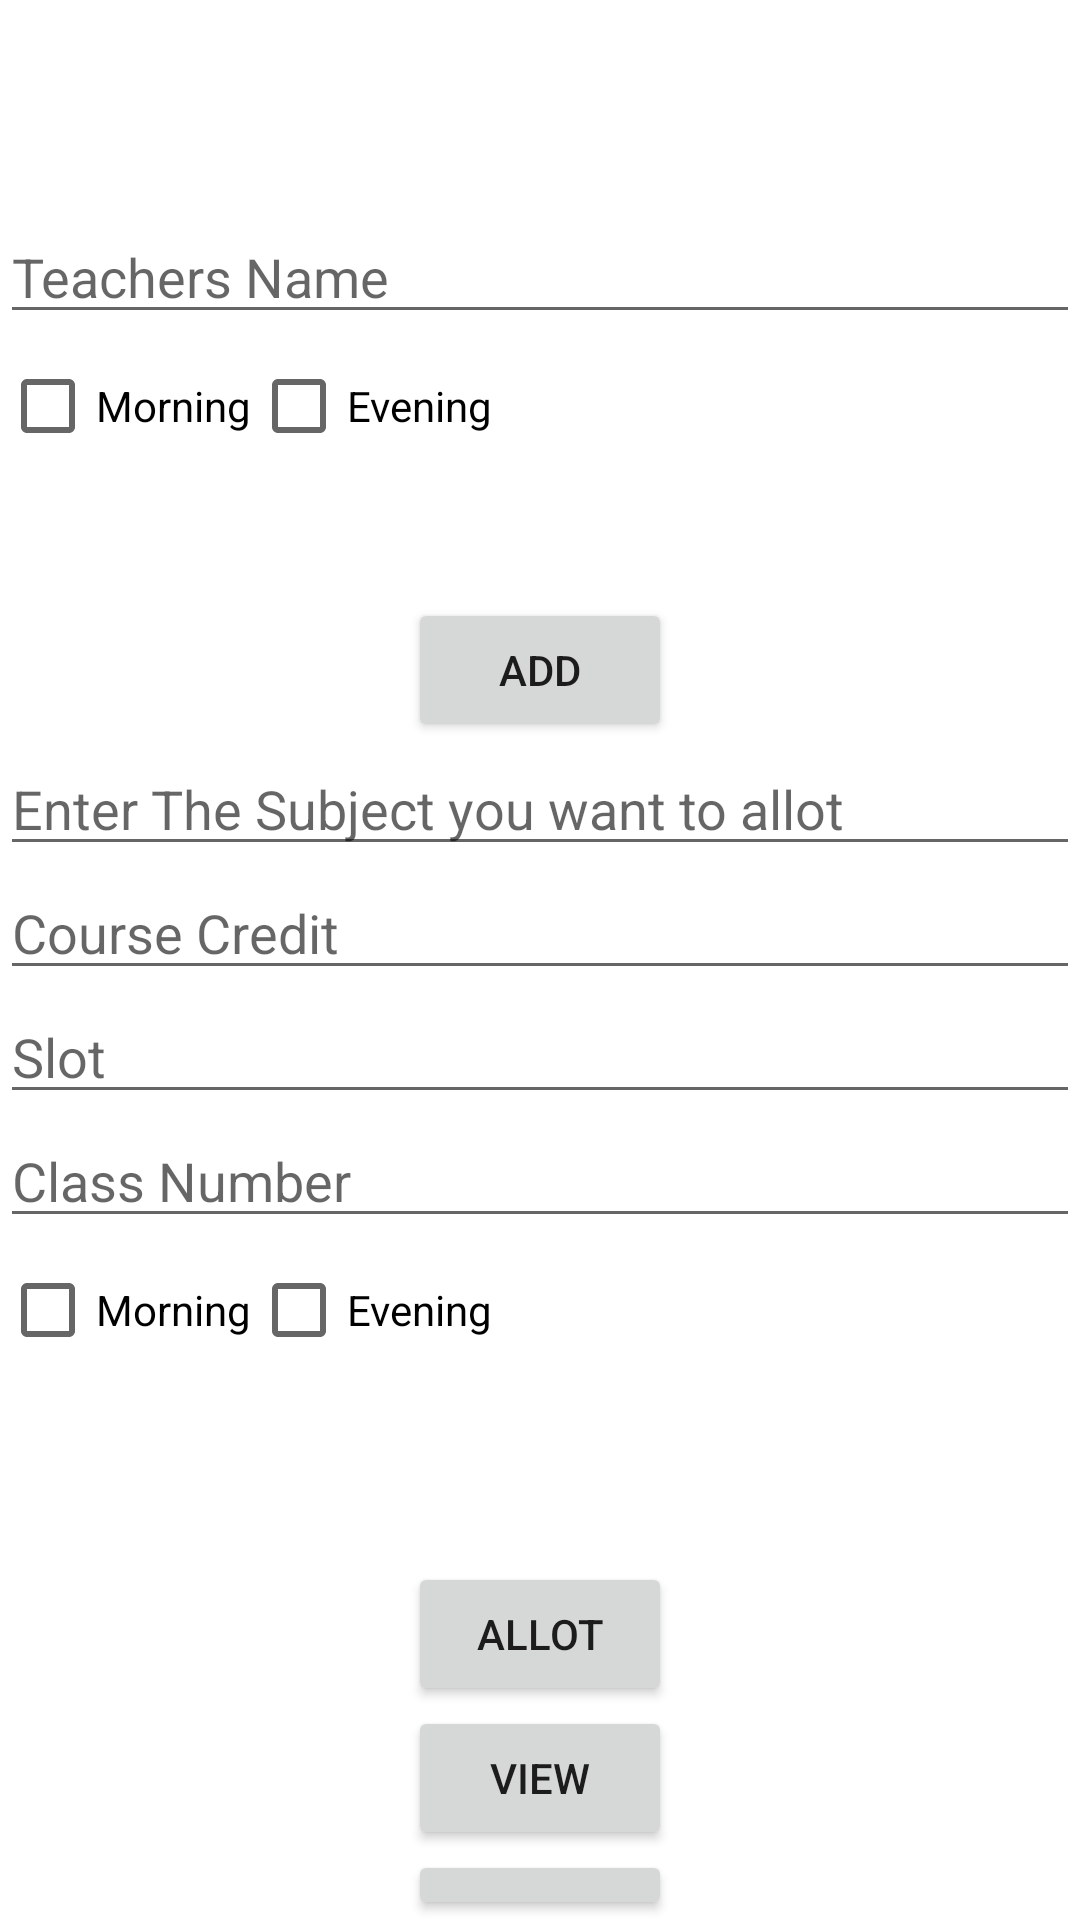

Here is an Android app screen rendered from its layout file. Give the layout XML and the strings, colors and styles it references.
<!-- AndroidManifest.xml: application theme Theme.SlotAllotment -->
<!-- res/layout/activity_scse_interim.xml -->
<?xml version="1.0" encoding="utf-8"?>
<LinearLayout xmlns:android="http://schemas.android.com/apk/res/android"
    xmlns:app="http://schemas.android.com/apk/res-auto"
    xmlns:tools="http://schemas.android.com/tools"
    android:layout_width="match_parent"
    android:layout_height="match_parent"
    tools:context=".SCSE_interim"
    android:orientation="vertical">
    <EditText
        android:layout_width="match_parent"
        android:layout_height="wrap_content"
        android:hint="Teachers Name"
        android:id="@+id/teachers"
        android:layout_marginTop="70dp"/>
    <LinearLayout
        android:layout_width="match_parent"
        android:layout_height="wrap_content">
        <CheckBox
            android:layout_width="wrap_content"
            android:layout_height="wrap_content"
            android:text="Morning"
            android:layout_gravity="center"
            android:id="@+id/c1"/>
        <CheckBox
            android:layout_width="wrap_content"
            android:layout_height="wrap_content"
            android:text="Evening"
            android:layout_gravity="center"
            android:id="@+id/c2"/>
    </LinearLayout>
    <Button
        android:layout_width="wrap_content"
        android:layout_height="wrap_content"
        android:layout_marginTop="40dp"
        android:text="Add"
        android:id="@+id/a"
        android:layout_gravity="center"/>
    <EditText
        android:layout_width="match_parent"
        android:layout_height="wrap_content"
        android:id="@+id/subject"
        android:hint="Enter The Subject you want to allot"/>
    <EditText
        android:layout_width="match_parent"
        android:layout_height="wrap_content"
        android:id="@+id/credit"
        android:hint="Course Credit"/>
    <EditText
        android:layout_width="match_parent"
        android:layout_height="wrap_content"
        android:id="@+id/slot"
        android:hint="Slot"/>
    <EditText
        android:layout_width="match_parent"
        android:layout_height="wrap_content"
        android:hint="Class Number"
        android:id="@+id/cnint"/>
    <LinearLayout
        android:layout_width="match_parent"
        android:layout_height="wrap_content"
        android:orientation="horizontal">
        <CheckBox
            android:layout_width="wrap_content"
            android:layout_height="wrap_content"
            android:layout_gravity="center"
            android:text="Morning"
            android:id="@+id/r1"/>
        <CheckBox
            android:layout_width="wrap_content"
            android:layout_height="wrap_content"
            android:layout_gravity="center"
            android:text="Evening"
            android:id="@+id/r2"/>
    </LinearLayout>
    <Button
        android:layout_width="wrap_content"
        android:layout_height="wrap_content"
        android:layout_marginTop="60dp"
        android:layout_gravity="center"
        android:id="@+id/allot"
        android:text="Allot"/>
    <Button
        android:layout_width="wrap_content"
        android:layout_height="wrap_content"
        android:layout_gravity="center"
        android:id="@+id/view"
        android:text="view"/>
    <Button
        android:layout_width="wrap_content"
        android:layout_height="wrap_content"
        android:layout_gravity="center"
        android:id="@+id/clear"
        android:text="clear"/>

</LinearLayout>
<!-- resources referenced by this layout -->
<resources>
  <style name="Theme.SlotAllotment" parent="Theme.MaterialComponents.DayNight.DarkActionBar">
          
          <item name="colorPrimary">@color/purple_500</item>
          <item name="colorPrimaryVariant">@color/purple_700</item>
          <item name="colorOnPrimary">@color/white</item>
          
          <item name="colorSecondary">@color/teal_200</item>
          <item name="colorSecondaryVariant">@color/teal_700</item>
          <item name="colorOnSecondary">@color/black</item>
          
          <item name="android:statusBarColor" tools:targetApi="l">?attr/colorPrimaryVariant</item>
          
      </style>
  <!-- not gathered from this repository: default colours our renderer supplied (Android Studio template values) -->
  <color name="purple_500">#FF6200EE</color>
  <color name="purple_700">#FF3700B3</color>
  <color name="teal_200">#FF03DAC5</color>
  <color name="teal_700">#FF018786</color>
  <color name="black">#FF000000</color>
  <color name="white">#FFFFFFFF</color>
</resources>
